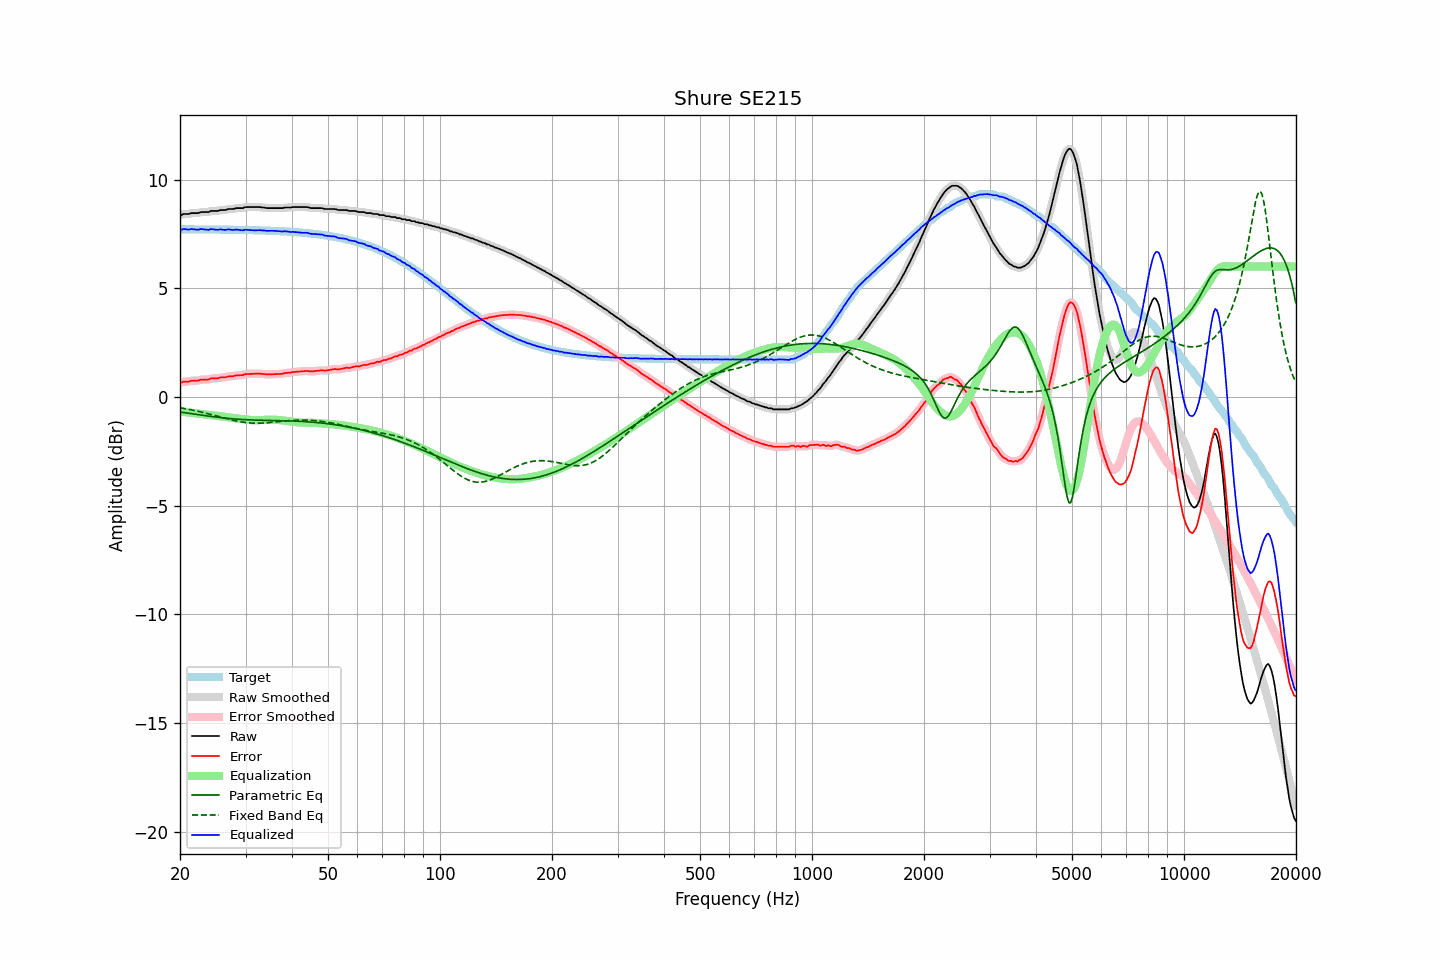

The file beside this chart, header and first rows:
frequency, raw, error, smoothed, error_smoothed, equalization, parametric_eq, fixed_band_eq, equalized_raw, equalized_smoothed, target
20.00, 8.39, 0.67, 8.38, 0.66, -0.67, -0.69, -0.50, 7.72, 7.71, 7.72
20.20, 8.37, 0.65, 8.39, 0.68, -0.68, -0.70, -0.51, 7.69, 7.71, 7.71
20.40, 8.42, 0.70, 8.40, 0.69, -0.69, -0.72, -0.52, 7.73, 7.72, 7.71
20.61, 8.42, 0.71, 8.41, 0.70, -0.70, -0.73, -0.53, 7.72, 7.72, 7.71
20.81, 8.42, 0.71, 8.42, 0.71, -0.70, -0.74, -0.55, 7.71, 7.72, 7.71
21.02, 8.42, 0.71, 8.42, 0.71, -0.71, -0.75, -0.56, 7.71, 7.71, 7.71
21.23, 8.43, 0.72, 8.44, 0.72, -0.72, -0.76, -0.58, 7.71, 7.71, 7.71
21.44, 8.46, 0.75, 8.45, 0.74, -0.73, -0.77, -0.59, 7.73, 7.72, 7.71
21.66, 8.46, 0.75, 8.46, 0.75, -0.74, -0.78, -0.61, 7.72, 7.72, 7.71
21.87, 8.46, 0.75, 8.46, 0.75, -0.75, -0.79, -0.62, 7.71, 7.71, 7.71
22.09, 8.46, 0.75, 8.46, 0.75, -0.76, -0.80, -0.64, 7.70, 7.70, 7.71
22.31, 8.46, 0.75, 8.47, 0.76, -0.77, -0.81, -0.65, 7.69, 7.70, 7.71
22.54, 8.48, 0.77, 8.48, 0.77, -0.77, -0.82, -0.67, 7.71, 7.71, 7.71
22.76, 8.51, 0.80, 8.50, 0.79, -0.78, -0.83, -0.69, 7.73, 7.72, 7.71
22.99, 8.51, 0.80, 8.51, 0.80, -0.79, -0.84, -0.71, 7.72, 7.72, 7.71
23.22, 8.51, 0.80, 8.51, 0.80, -0.80, -0.85, -0.72, 7.71, 7.71, 7.71
23.45, 8.51, 0.80, 8.50, 0.80, -0.81, -0.86, -0.74, 7.70, 7.70, 7.71
23.69, 8.51, 0.80, 8.51, 0.80, -0.82, -0.87, -0.76, 7.69, 7.69, 7.71
23.92, 8.51, 0.80, 8.53, 0.82, -0.82, -0.88, -0.78, 7.69, 7.70, 7.71
24.16, 8.56, 0.85, 8.54, 0.84, -0.83, -0.89, -0.80, 7.73, 7.71, 7.71
24.40, 8.56, 0.85, 8.56, 0.85, -0.84, -0.90, -0.82, 7.72, 7.72, 7.71
24.65, 8.56, 0.85, 8.56, 0.86, -0.85, -0.91, -0.84, 7.71, 7.71, 7.70
24.89, 8.56, 0.86, 8.56, 0.85, -0.86, -0.92, -0.86, 7.70, 7.70, 7.70
25.14, 8.56, 0.86, 8.56, 0.86, -0.87, -0.93, -0.88, 7.69, 7.70, 7.70
25.39, 8.57, 0.87, 8.58, 0.87, -0.88, -0.94, -0.90, 7.69, 7.70, 7.70
25.65, 8.60, 0.90, 8.59, 0.89, -0.88, -0.95, -0.92, 7.71, 7.70, 7.70
25.91, 8.60, 0.90, 8.60, 0.90, -0.89, -0.96, -0.94, 7.71, 7.70, 7.70
26.16, 8.60, 0.90, 8.60, 0.90, -0.90, -0.96, -0.96, 7.70, 7.70, 7.70
26.43, 8.60, 0.90, 8.61, 0.91, -0.91, -0.97, -0.98, 7.69, 7.69, 7.70
26.69, 8.62, 0.92, 8.62, 0.92, -0.93, -0.98, -1.00, 7.69, 7.70, 7.70
26.96, 8.65, 0.95, 8.64, 0.94, -0.94, -0.99, -1.02, 7.71, 7.70, 7.70
27.23, 8.65, 0.95, 8.65, 0.95, -0.95, -0.99, -1.04, 7.70, 7.70, 7.70
27.50, 8.65, 0.95, 8.65, 0.96, -0.96, -1.00, -1.05, 7.69, 7.69, 7.69
27.77, 8.65, 0.96, 8.66, 0.96, -0.97, -1.01, -1.07, 7.68, 7.69, 7.69
28.05, 8.67, 0.98, 8.67, 0.98, -0.98, -1.01, -1.09, 7.69, 7.69, 7.69
28.33, 8.69, 1.00, 8.68, 0.99, -0.98, -1.02, -1.10, 7.70, 7.70, 7.69
28.62, 8.69, 1.00, 8.69, 1.00, -0.99, -1.02, -1.12, 7.70, 7.70, 7.69
28.90, 8.69, 1.00, 8.69, 1.00, -1.00, -1.03, -1.13, 7.69, 7.69, 7.69
29.19, 8.69, 1.00, 8.69, 1.00, -1.01, -1.03, -1.15, 7.68, 7.68, 7.69
29.48, 8.69, 1.00, 8.70, 1.01, -1.02, -1.04, -1.16, 7.67, 7.68, 7.69
29.78, 8.72, 1.03, 8.72, 1.03, -1.03, -1.04, -1.17, 7.69, 7.68, 7.68
30.08, 8.74, 1.06, 8.73, 1.05, -1.04, -1.05, -1.18, 7.70, 7.69, 7.68
30.38, 8.74, 1.06, 8.74, 1.06, -1.05, -1.05, -1.19, 7.69, 7.69, 7.68
30.68, 8.74, 1.06, 8.74, 1.06, -1.06, -1.05, -1.19, 7.68, 7.68, 7.68
30.99, 8.74, 1.06, 8.74, 1.06, -1.06, -1.06, -1.20, 7.68, 7.68, 7.68
31.30, 8.74, 1.06, 8.74, 1.06, -1.07, -1.06, -1.20, 7.67, 7.67, 7.68
31.61, 8.74, 1.07, 8.74, 1.07, -1.07, -1.06, -1.21, 7.67, 7.67, 7.67
31.93, 8.74, 1.07, 8.74, 1.07, -1.07, -1.06, -1.21, 7.67, 7.67, 7.67
32.24, 8.74, 1.07, 8.74, 1.07, -1.07, -1.07, -1.21, 7.67, 7.67, 7.67
32.57, 8.74, 1.07, 8.74, 1.07, -1.07, -1.07, -1.21, 7.67, 7.67, 7.67
32.89, 8.74, 1.07, 8.73, 1.07, -1.06, -1.07, -1.21, 7.68, 7.67, 7.66
33.22, 8.72, 1.06, 8.73, 1.06, -1.06, -1.07, -1.20, 7.66, 7.67, 7.66
33.55, 8.72, 1.06, 8.72, 1.06, -1.05, -1.07, -1.20, 7.66, 7.66, 7.66
33.89, 8.71, 1.05, 8.70, 1.05, -1.05, -1.08, -1.19, 7.66, 7.65, 7.66
34.23, 8.69, 1.03, 8.70, 1.04, -1.05, -1.08, -1.19, 7.64, 7.65, 7.65
34.57, 8.69, 1.04, 8.69, 1.04, -1.04, -1.08, -1.18, 7.65, 7.65, 7.65
34.92, 8.69, 1.04, 8.69, 1.04, -1.04, -1.08, -1.18, 7.65, 7.65, 7.65
35.27, 8.69, 1.04, 8.69, 1.04, -1.04, -1.08, -1.17, 7.65, 7.65, 7.65
35.62, 8.69, 1.05, 8.69, 1.05, -1.04, -1.08, -1.16, 7.65, 7.65, 7.64
35.97, 8.69, 1.05, 8.69, 1.05, -1.05, -1.08, -1.15, 7.64, 7.64, 7.64
... 635 more rows
